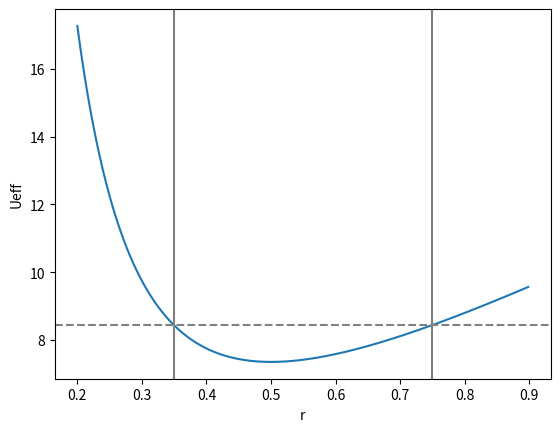
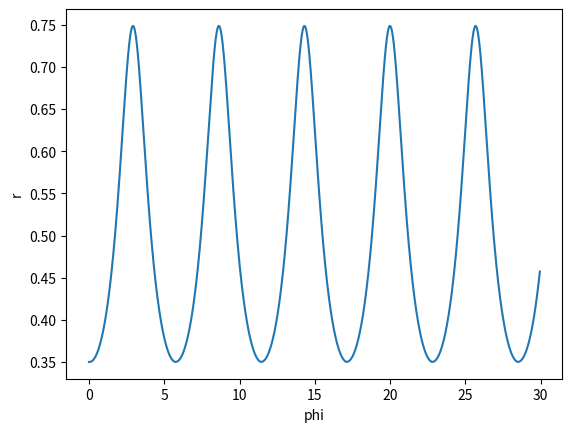
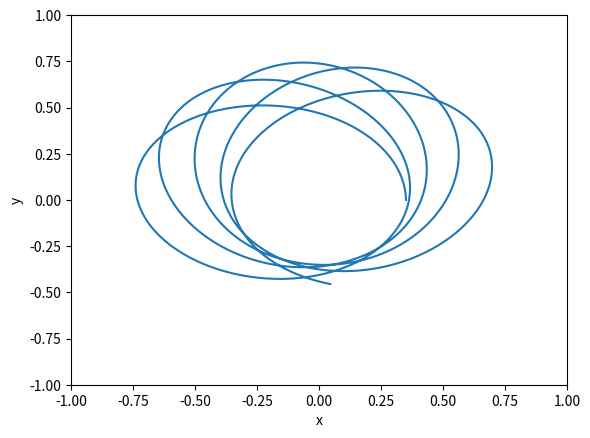
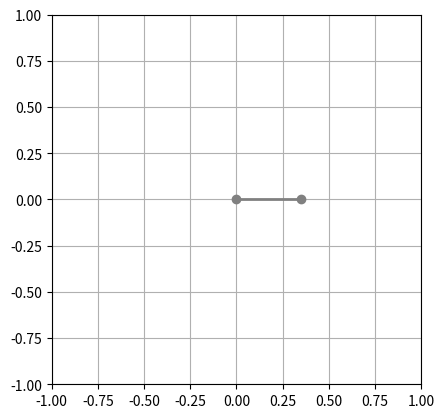

Python code for these plots, in order:
import numpy as np
import matplotlib.pyplot as plt
import matplotlib.animation as animation
import scipy.optimize as optimize

# numerically solve for the motion of two masses connected by a 
# string passing through a hole on a frictionless table, in a 
# uniform gravitational field g

# set parameters
g = 9.8 # m/s^2
#m1 = 0.5 # kg (on table) (closed orbit)
m1 = 0.65 # kg (on table)
m2 = 1.0 # kg (below table)
r0 = 0.5 # m  (radius for stable circular orbit)
Mz = np.sqrt(m1*m2*g*r0**3) # (angular momentum needed for r=r0)
omega_phi = np.sqrt((m2/m1)*(g/r0)) # angular frequency for a circular orbit
P_phi = 2*np.pi/omega_phi # corresponding angular period
 
# discrete times, radii, phi
N = 5000
t = np.linspace(0, 5*P_phi, N)
dt = t[1]-t[0]
r = np.zeros(N)
phi = np.zeros(N)

# initial value of r, phi
rmin = 0.7*r0 # minimum r value
r[0] = rmin
phi[0] = 0

# total energy for the system
E = m2*g*rmin + Mz**2/(2*m1*rmin**2)
print('E =', E)

# determine rmax by solving cubic equation
def f(rmax, m1, m2, g, Mz):
	y = E - ( m2*g*rmax + Mz**2/(2*m1*rmax**2) )
	return y

rmax = optimize.newton(f, 1.1*r0, args=(m1, m2, g, Mz))
print('rmin =', rmin)
print('r0 =', r0)
print('rmax =', rmax)

# plot effective potential
rs = np.linspace(0.2, 1.2*rmax, 1000)
Ueff = m2*g*rs + Mz**2/(2*m1*rs**2)
plt.figure()
plt.plot(rs, Ueff)
plt.axhline(E, color='grey', ls='dashed')
plt.axvline(rmin, color='grey')
plt.axvline(rmax, color='grey')
plt.xlabel('r')
plt.ylabel('Ueff')

# integrate equations of motion
sign = 1
for ii in range(1,len(t)):

    # radial equation
	dr = sign * dt*np.sqrt((2/(m1+m2))* (E- m2*g*r[ii-1]-Mz**2/(2*m1*r[ii-1]**2)))
	r[ii] = r[ii-1]+dr
	if r[ii] > rmax:
		r[ii] = r[ii]-abs(dr)
		sign = -sign
	if r[ii] < rmin:
		r[ii] = r[ii]+abs(dr)
		sign = -sign
	
	# angular equation (from conservation of angular momentum)
	dphi = dt*Mz/(m1*r[ii-1]**2)
	phi[ii] = phi[ii-1]+dphi

# plot r vs. phi
plt.figure()
plt.plot(phi, r)
plt.xlabel('phi')
plt.ylabel('r')

# cartesian coordinates
x = r*np.cos(phi)
y = r*np.sin(phi)

# plot x vs. y
plt.figure()
plt.plot(x, y)
plt.xlabel('x')
plt.ylabel('y')
plt.xlim(-1,1)
plt.ylim(-1,1)

# define figure
fig = plt.figure()
ax = fig.add_subplot(111, aspect='equal', autoscale_on=False, xlim=(-1., 1.), ylim=(-1., 1.))
ax.grid()
line, = ax.plot([], [], 'o-', color='grey', lw=2)

def update(num, x, y, line):
	line.set_data([0,x[num]],[0,y[num]])
	return line,

ani = animation.FuncAnimation(fig, update, len(phi), fargs=[x, y, line], interval=1, blit=True, repeat=False)

# uncomment the following two lines to save the animation
#writervideo = animation.FFMpegWriter(fps=500)
#ani.save('oscillating_orbit.mp4', writer=writervideo)

plt.show()

##################################################################
# old code that doesn't using animation function
#for ii in range(N):     
#	line.set_data([0, x[ii]],[0,y[ii]])
#	plt.pause(0.001)

